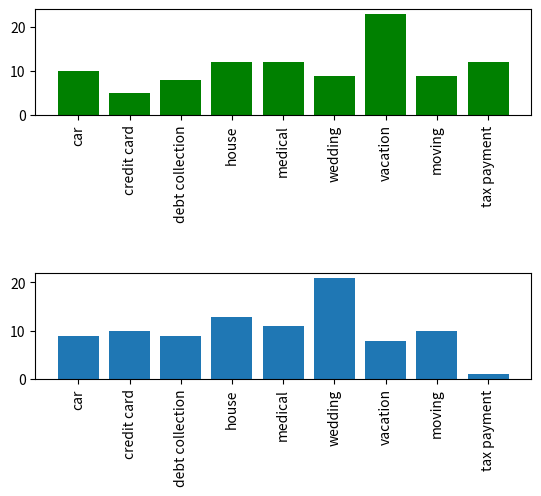

Here is the Python script that generated this plot:
import numpy as np
from scipy.special import  rel_entr
from math import log2,sqrt
import matplotlib.pyplot as plt    

prod = ['car','credit card','debt collection', 'house', 'medical', 'wedding', 'vacation', 'moving', 'tax payment']

p = [10,5,8,12,12,9,23,9,12]
q = [9,10,9,13,11,21,8,10]

print("Sum of q",sum(q))

#let e as small constant for smoothing
e = 1
q.append(e)

for i in range(len(q)):
    q[i] = q[i] - (e/len(q))
for i in range(len(q)):
    p[i] = p[i] - (e/len(q))

print(q)
print("Fill ACTUAL (q) using smoothing method by appending a small value",e, ", then subtract every single value in the array by ",e)
print("Also, smooth ")
print("Sum of q after smoothing",sum(q))
print()
print("Kullback-Leibler Divergence")

def kl_divergence(p,q):
    x = sum(p[i] * log2(p[i]/q[i]) for i in range(len(p)))
    return x
kl_pq = kl_divergence(p,q)
kl_qp = kl_divergence(q,p)
print("KL(P||Q) divergence: %.3f bits" % kl_pq)
print("KL(P||Q) distance: %.3f nats" % sum(rel_entr(p,q)))
print("KL(Q||P) divergence: %.3f bits" % kl_qp)
print("KL(Q||P) distance: %.3f nats" % sum(rel_entr(q,p)))
print("KL(Q||P) and KL(P||Q) do not have the same value, KL Divergence is not symmetric")

#check symmetry between qp and pq divergences in each type
#given that JS divergence is symmetric, while KL divergence is not.

def symmetry_check(a,b):
    if a == b:
        return True
    elif a != b:
        return False

print("Symmetry: ", symmetry_check(kl_pq,kl_qp))
print()
p = np.array(p)
q = np.array(q)

#JS divergence
def js_divergence(p,q):
    m = 0.5 * (p + q)
    n = 0.5 * kl_divergence(p, m) + 0.5 * kl_divergence(q,m)
    return n
js_pq = js_divergence(p, q)
js_qp = js_divergence(q, p)
print("Jensen-Shannon Divergence")
print("JS(P||Q) divergence: %.3f bits" % js_pq)
print("JS(P||Q) distance: %.3f" % sqrt(js_pq))
print("JS(P||Q) divergence: %.3f bits" % js_qp)
print("JS(Q||P) distance: %.3f" % sqrt(js_qp))
print("Symmetry: ", symmetry_check(js_pq,js_qp))
print()
print("JS(Q||P) and JS(P||Q) have the same value, JS Divergence is symmetric")

plt.subplot(2,1,1)
plt.bar(prod,p,color = 'green')
plt.xticks(range(len(prod)), prod, rotation='vertical')

plt.subplot(2,1,2)
plt.bar(prod,q)
plt.xticks(range(len(prod)), prod, rotation='vertical')

plt.subplots_adjust(hspace=1.5)  # adjust the spacing

plt.show()